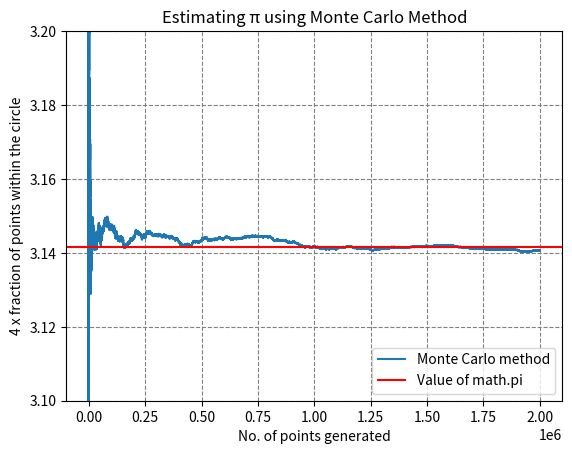

The matplotlib source for this figure:
import numpy as np
import matplotlib.pyplot as plt
import math

def estimatePi(n):
    def isInsideCircle(x,y):
        if(x*x + y*y <= 0.5*0.5):
            return True
        return False

    mn = [-0.5,-0.5]
    mx = [0.5,0.5]
    data = np.random.uniform(low=mn,high=mx,size=(n,2))
    global no_inside,totalpts
    no_inside=0
    totalpts=0
    def findPi(isInside):
        global no_inside,totalpts
        if(isInside):
            no_inside+=1
        totalpts+=1
        return (4*no_inside/totalpts)

    x = []
    y = []

    for point in data:
        cur = findPi(isInsideCircle(point[0],point[1]))
        y.append(cur)
        x.append(totalpts)
    plt.plot(x,y,label='Monte Carlo method')
    plt.axhline(y = math.pi, color = 'r', linestyle = '-',label='Value of math.pi')
    plt.ylim(3.10,3.20)
    plt.grid(color='grey', linestyle='--')
    plt.xlabel('No. of points generated')
    plt.ylabel('4 x fraction of points within the circle')
    plt.title('Estimating π using Monte Carlo Method')
    plt.legend(loc='lower right')

    print("Estimated π =",y[-1])
    print("Actual π =",math.pi)

    plt.show()

estimatePi(2000000)